Dataset: car_parts_dataset (GitHub, caip-csa-grcymt-team/car-part-defect-ML-classifier). Classes: major defect, minor defect, no defect.

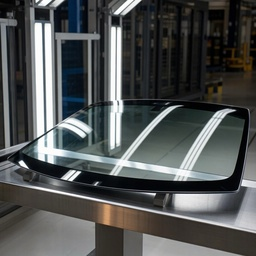
Label: no defect

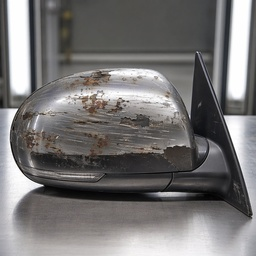
Label: major defect

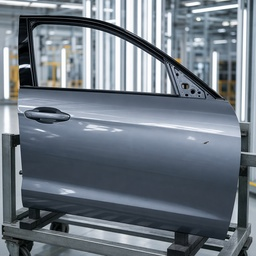
Label: minor defect

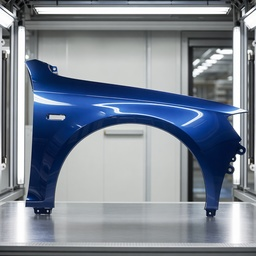
Label: no defect

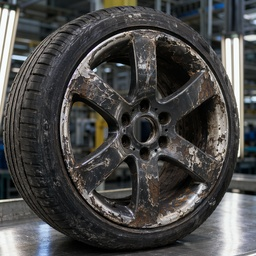
Label: major defect

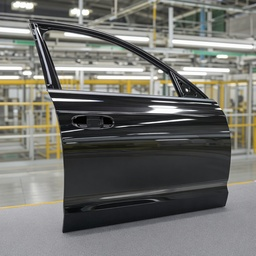
Label: no defect
